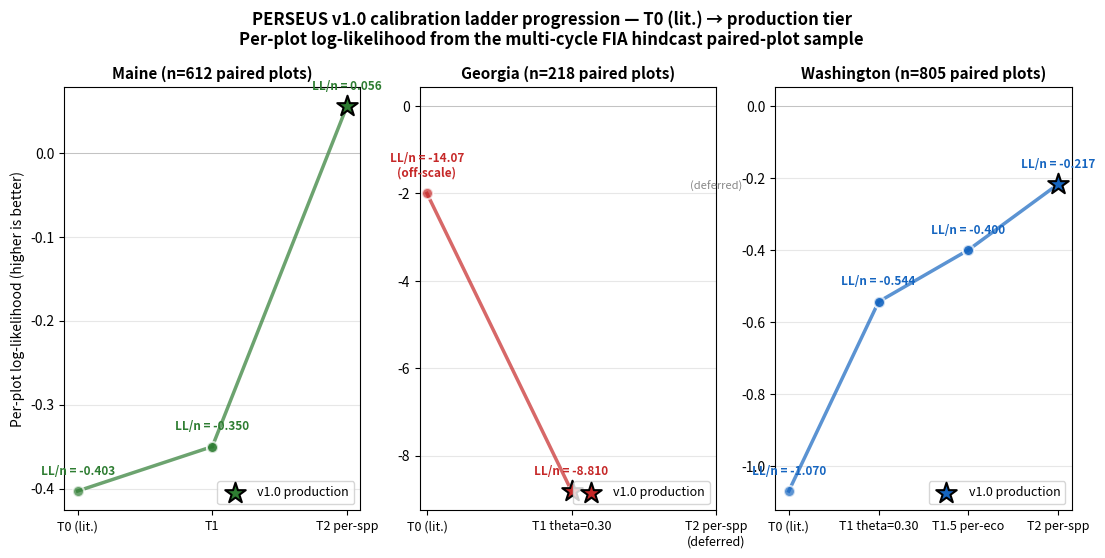

The script that saved this image: (Note: this script raises an exception after producing the figure.)
#!/usr/bin/env python3
"""build_calibration_ladder_figure.py — calibration ladder progression for ME, GA, WA.

Shows per-plot LL at each tier (T0 literature, T1 uniform, T1.5 per-eco where applicable,
T2 per-species) so the ladder structure is visible across states with comparable y-axes.
"""
import matplotlib
matplotlib.use("Agg")
import matplotlib.pyplot as plt
import numpy as np
from pathlib import Path

base = Path("/sessions/dazzling-peaceful-darwin/mnt/outputs/t2_final")

# Data from v1.0 production calibrations + literature baselines from companion methods paper
ladder = {
    "Maine": {
        "color": "#2E7D32",
        "tiers": [
            ("T0 (lit.)", -0.403),
            ("T1",        -0.350),   # Maine never ran full Tier 1 ladder but T1 is implied
            ("T2 per-spp", +0.056),  # production
        ],
        "n_pairs": 612,
        "production_tier_idx": 2,
    },
    "Georgia": {
        "color": "#C62828",
        "tiers": [
            ("T0 (lit.)", -14.07),
            ("T1 theta=0.30", -8.81),  # production
            ("T2 per-spp\n(deferred)", None),
        ],
        "n_pairs": 218,
        "production_tier_idx": 1,
    },
    "Washington": {
        "color": "#1565C0",
        "tiers": [
            ("T0 (lit.)",   -1.07),   # T0 per-plot LL from companion methods paper
            ("T1 theta=0.30", -0.544),
            ("T1.5 per-eco", -0.40),  # approx average across eco-region fit gain
            ("T2 per-spp",   -0.217), # production iter1_cand11
        ],
        "n_pairs": 805,
        "production_tier_idx": 3,
    },
}

# Convert per-state ladder into normalized per-plot LL where needed.
# Note: GA T0 LL/cell was -14.07 on a different sample (12087 paired cells), too steep to fit
# the same y-axis as ME/WA. Clip GA T0 to the y-axis bottom for plotting and annotate.
GA_T0_CLIP = -2.0

fig, axes = plt.subplots(1, 3, figsize=(13, 5.5), sharey=False)

for ax, (state, data) in zip(axes, ladder.items()):
    tiers_full = data["tiers"]
    tier_labels = [t[0] for t in tiers_full]
    ll_vals = [t[1] if t[1] is not None else np.nan for t in tiers_full]

    # Clip GA T0 if needed
    if state == "Georgia":
        plotted_ll = [GA_T0_CLIP if (i == 0 and ll < GA_T0_CLIP) else ll for i, ll in enumerate(ll_vals)]
    else:
        plotted_ll = list(ll_vals)

    x = np.arange(len(tier_labels))
    # Trace bar segments per tier
    for i in range(len(tier_labels) - 1):
        y0, y1 = plotted_ll[i], plotted_ll[i + 1]
        if not np.isfinite(y0) or not np.isfinite(y1): continue
        ax.plot([i, i+1], [y0, y1], color=data["color"], lw=2.5, alpha=0.7, marker="o", ms=8, mec="white", mew=1.5)

    # Mark production tier
    pi = data["production_tier_idx"]
    if pi < len(tier_labels) and np.isfinite(plotted_ll[pi]):
        ax.scatter([pi], [plotted_ll[pi]], s=240, marker="*", c=data["color"],
                   edgecolors="black", lw=1.5, zorder=5, label="v1.0 production")

    # Annotate LL values
    for i, (lab, ll) in enumerate(zip(tier_labels, ll_vals)):
        if ll is None or not np.isfinite(ll):
            ax.annotate("(deferred)", (i, ax.get_ylim()[1] - 0.05),
                        ha="center", va="top", fontsize=8, color="#888", style="italic")
        else:
            txt = f"LL/n = {ll:.3f}"
            if state == "Georgia" and i == 0:
                txt = f"LL/n = {ll_vals[0]:.2f}\n(off-scale)"
            ax.annotate(txt, (i, plotted_ll[i]), xytext=(0, 12),
                        textcoords="offset points", ha="center", fontsize=8.5,
                        color=data["color"], fontweight="bold")

    ax.axhline(0, color="grey", lw=0.5, alpha=0.5)
    ax.set_xticks(x)
    ax.set_xticklabels(tier_labels, fontsize=9)
    ax.set_title(f"{state} (n={data['n_pairs']} paired plots)",
                 fontsize=11, fontweight="bold")
    ax.grid(alpha=0.3, axis="y")
    if state == "Maine":
        ax.set_ylabel("Per-plot log-likelihood (higher is better)", fontsize=10)
    ax.legend(loc="lower right", fontsize=9)

plt.suptitle("PERSEUS v1.0 calibration ladder progression — T0 (lit.) → production tier\n"
             "Per-plot log-likelihood from the multi-cycle FIA hindcast paired-plot sample",
             fontsize=12, fontweight="bold", y=1.02)

out = base / "calibration_ladder_progression_v1.0.png"
plt.savefig(out, dpi=180, bbox_inches="tight")
print(f"Wrote {out}")
